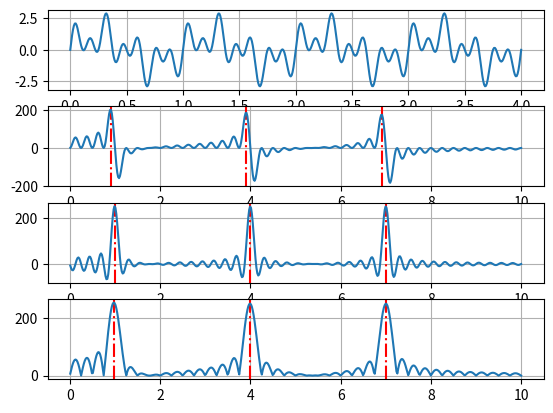

Recreate this plot in Python.
import matplotlib.pyplot as plt
import numpy as np
from math import sin, cos, pi
from random import randint


def build_signal(nw=3):
    w = []
    while len(w) < nw:
        ra = randint(1, 7)
        if ra not in w:
            w.append(ra)
    return sorted(w)


def find_greatest(xax, yax, num):
    zipped = list(zip(xax, yax))
    zipped.sort(key=lambda e: e[1])
    values = [zipped[-1][0]]
    i = 0
    while len(values) < num:  # while !!!!!
        diff = [abs(v - zipped[len(zipped) - i - 1][0]) > 0.5 for v in values]
        if all(diff):
            values.append(zipped[len(zipped) - i - 1][0])
        i += 1

    return sorted(values)


waves = build_signal()
f = lambda x_: sum([sin(2 * pi * x_ * ran) for ran in waves])

fig, axs = plt.subplots(4, 1)

start, end = 0, 4
end_f = 10.0
accuracy = 500
n = 3

t_ax = np.linspace(start, end, accuracy)
f_ax = np.linspace(0.01, end_f, 5 * 100)
y_ax = [f(t) for t in t_ax]
x_mass, y_mass, r_mass = [], [], []

for f in f_ax:
    x, y, r = 0, 0, 0
    for vt, vy in zip(t_ax, y_ax):
        theta = vt % (1 / f) * 2 * pi * f

        x += vy * cos(theta)
        y += vy * sin(theta)
        r = (x ** 2 + y ** 2) ** 0.5

    x_mass.append(x)
    y_mass.append(y)
    r_mass.append(r)

x_found = find_greatest(f_ax, x_mass, len(waves))
y_found = find_greatest(f_ax, y_mass, len(waves))
r_found = find_greatest(f_ax, r_mass, len(waves))

print(f"Frequenze effettive delle sinusoidi: {waves}")
print(f"Frequenze trovate usando lo spostamento su x del 'centro di massa': {x_found}")
print(f"Frequenze trovate usando lo spostamento su y del 'centro di massa': {y_found}")
print(f"Frequenze trovate usando la distanza dall'origine del 'centro di massa': {r_found}")

axs[0].plot(t_ax, y_ax)
axs[0].grid()
axs[1].axvline(x=x_found[0], c='r', linestyle='-.')
axs[1].axvline(x=x_found[1], c='r', linestyle='-.')
axs[1].axvline(x=x_found[2], c='r', linestyle='-.')
axs[1].plot(f_ax, x_mass)
axs[1].grid()
axs[2].axvline(x=y_found[0], c='r', linestyle='-.')
axs[2].axvline(x=y_found[1], c='r', linestyle='-.')
axs[2].axvline(x=y_found[2], c='r', linestyle='-.')
axs[2].plot(f_ax, y_mass)
axs[2].grid()
axs[3].axvline(x=r_found[0], c='r', linestyle='-.')
axs[3].axvline(x=r_found[1], c='r', linestyle='-.')
axs[3].axvline(x=r_found[2], c='r', linestyle='-.')
axs[3].plot(f_ax, r_mass)
axs[3].grid()
plt.show()
